Run: headless pygame with SDL's dummy video driver; simulated clock (each Clock.tick advances the game by its frame time, no real sleeping); random seed 0; keys injected as events and as key.get_pressed() state; no mouse input.
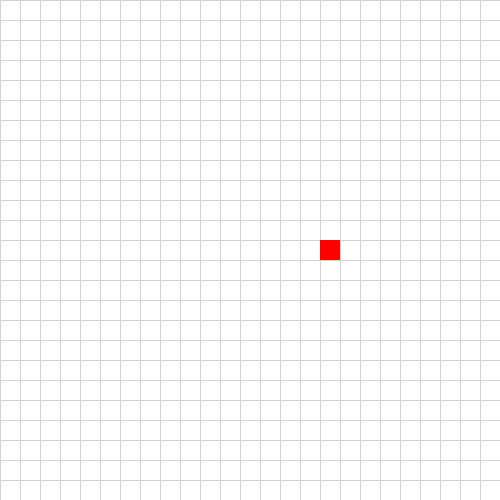
Frame 1 of 4 · flips 1–60 · no input
Frame 2 of 4 · flips 61–180 · tapped SPACE, RETURN · held RIGHT (→), D · screen unchanged from frame 1, image omitted
Frame 3 of 4 · flips 181–300 · held DOWN (↓), S · screen unchanged from frame 2, image omitted
Frame 4 of 4 · flips 301–420 · held LEFT (←), A, UP (↑), W · screen unchanged from frame 3, image omitted

The pygame program that drew these frames:

import pygame

CELL_SIZE = 20
GRID_SIZE = 25
TOTAL_SIZE = CELL_SIZE * GRID_SIZE

# pygame setup
pygame.init()
screen = pygame.display.set_mode((TOTAL_SIZE, TOTAL_SIZE))
clock = pygame.time.Clock()
running = True

snake = [(8, 12), (7, 12), (6, 12)]
food = (16, 12)
direction = (1, 0)
queue = []

directions = {
    pygame.K_RIGHT: (1, 0),
    pygame.K_LEFT: (-1, 0),
    pygame.K_DOWN: (0, 1),
    pygame.K_UP: (0, -1),
}


def draw_cell(col, row, colour):
    pygame.draw.rect(
        screen,
        colour,
        pygame.Rect(col * CELL_SIZE, row * CELL_SIZE, CELL_SIZE, CELL_SIZE),
    )


while running:
    for event in pygame.event.get():
        if event.type == pygame.QUIT:
            running = False

        if event.type == pygame.KEYDOWN and event.key in directions and len(queue) <= 2:
            queue.append(event.key)

    if queue:
        key = queue.pop(0)
        new_direction = directions[key]

        if new_direction[0] + direction[0] != 0 or new_direction[1] + direction[1] != 0:
            direction = new_direction

    snake.insert(0, (snake[0][0] + direction[0], snake[0][1] + direction[1]))
    snake.pop()

    screen.fill("white")

    for i in range(0, TOTAL_SIZE + 1, CELL_SIZE):
        # draw grid
        pygame.draw.line(screen, "lightgray", (i, 0), (i, TOTAL_SIZE - 1), 1)
        pygame.draw.line(screen, "lightgray", (0, i), (TOTAL_SIZE - 1, i), 1)

    for col, row in snake:
        draw_cell(col, row, "green")

    draw_cell(snake[0][0], snake[0][1], "darkgreen")

    draw_cell(food[0], food[1], "red")

    pygame.display.flip()

    clock.tick(8)

pygame.quit()
